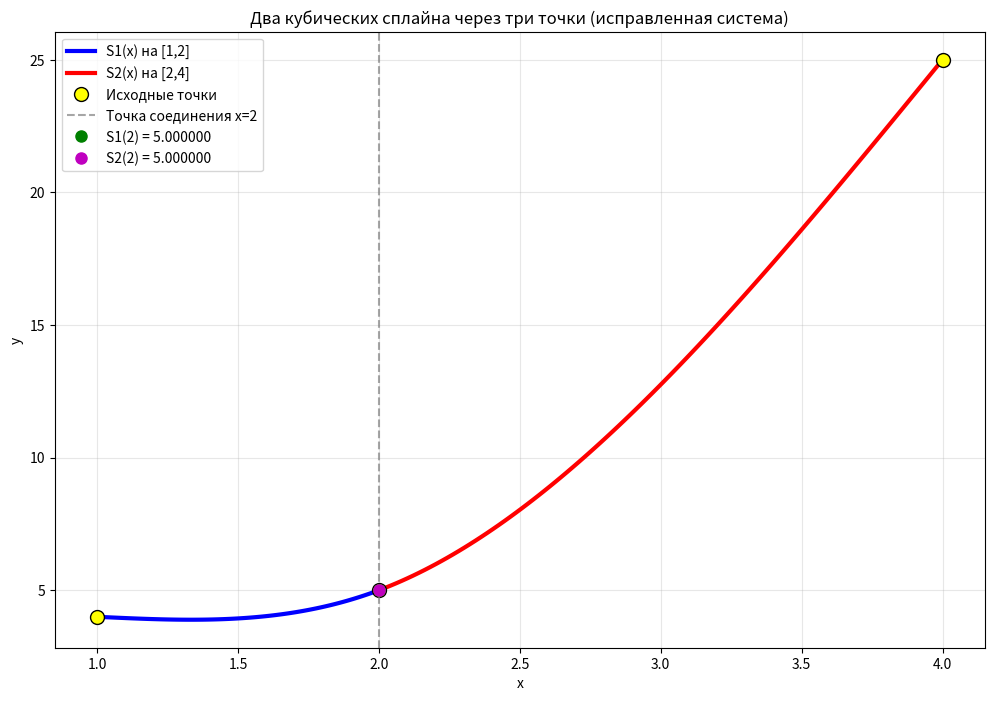

The matplotlib source for this figure:
import numpy as np
import scipy.linalg as linalg
import matplotlib.pyplot as plt

# Параметры
alpha, beta, gamma, theta, mu, nu = 7, 3, 1, 2, 0, 5

print("\n=== ЗАДАНИЕ 3 (стр. 87) ===")
# Два кубических сплайна

x_spl = np.array([1, 2, 4])
y_spl = np.array([4, nu, 25+mu])
print(f"Исходные точки: x={x_spl}, y={y_spl}")

# ПРАВИЛЬНАЯ система для двух кубических сплайнов
# S1(x) = a0 + a1*x + a2*x^2 + a3*x^3 на [1,2]
# S2(x) = b0 + b1*x + b2*x^2 + b3*x^3 на [2,4]

A_spl = np.array([
    # S1(x0) = y0
    [1, 1, 1, 1, 0, 0, 0, 0],
    # S1(x1) = y1  
    [1, 2, 4, 8, 0, 0, 0, 0],
    # S2(x1) = y1
    [0, 0, 0, 0, 1, 2, 4, 8],
    # S2(x2) = y2
    [0, 0, 0, 0, 1, 4, 16, 64],
    # S1'(x1) = S2'(x1) - первые производные
    [0, 1, 4, 12, 0, -1, -4, -12],
    # S1''(x1) = S2''(x1) - вторые производные
    [0, 0, 2, 12, 0, 0, -2, -12],
    # S1''(x0) = 0 - вторая производная в начале
    [0, 0, 2, 6, 0, 0, 0, 0],
    # S2''(x2) = 0 - вторая производная в конце
    [0, 0, 0, 0, 0, 0, 2, 24]
])

b_spl = np.array([y_spl[0], y_spl[1], y_spl[1], y_spl[2], 0, 0, 0, 0])

try:
    coef_spl = np.linalg.solve(A_spl, b_spl)
    
    # Разделяем коэффициенты
    a0, a1, a2, a3, b0, b1, b2, b3 = coef_spl
    
    print(f"S1(x) = {a0:.4f} + {a1:.4f}*x + {a2:.4f}*x^2 + {a3:.4f}*x^3")
    print(f"S2(x) = {b0:.4f} + {b1:.4f}*x + {b2:.4f}*x^2 + {b3:.4f}*x^3")
    
    # Построение графиков
    x1_plot = np.linspace(1, 2, 100)
    x2_plot = np.linspace(2, 4, 100)
    
    # Вычисление значений сплайнов
    S1 = a0 + a1*x1_plot + a2*x1_plot**2 + a3*x1_plot**3
    S2 = b0 + b1*x2_plot + b2*x2_plot**2 + b3*x2_plot**3
    
    plt.figure(figsize=(12, 8))
    
    # Графики сплайнов
    plt.plot(x1_plot, S1, 'b-', linewidth=3, label='S1(x) на [1,2]')
    plt.plot(x2_plot, S2, 'r-', linewidth=3, label='S2(x) на [2,4]')
    
    # Исходные точки
    plt.plot(x_spl, y_spl, 'ko', markersize=10, label='Исходные точки', markerfacecolor='yellow')
    
    # Вертикальная линия в точке соединения
    plt.axvline(x=2, color='gray', linestyle='--', alpha=0.7, label='Точка соединения x=2')
    
    # Проверка соединения в точке x=2
    S1_x2 = a0 + a1*2 + a2*4 + a3*8
    S2_x2 = b0 + b1*2 + b2*4 + b3*8
    plt.plot(2, S1_x2, 'go', markersize=8, label=f'S1(2) = {S1_x2:.6f}')
    plt.plot(2, S2_x2, 'mo', markersize=8, label=f'S2(2) = {S2_x2:.6f}')
    
    plt.xlabel('x')
    plt.ylabel('y')
    plt.title('Два кубических сплайна через три точки (исправленная система)')
    plt.legend()
    plt.grid(True, alpha=0.3)
    plt.show()
    
    # # Детальная проверка условий
    # print("\n=== ПРОВЕРКА УСЛОВИЙ ===")
    
    # # Значения в узловых точках
    # print("Значения в узловых точках:")
    # print(f"S1(1) = {a0 + a1*1 + a2*1 + a3*1:.6f} (должно быть {y_spl[0]})")
    # print(f"S1(2) = {a0 + a1*2 + a2*4 + a3*8:.6f} (должно быть {y_spl[1]})")
    # print(f"S2(2) = {b0 + b1*2 + b2*4 + b3*8:.6f} (должно быть {y_spl[1]})")
    # print(f"S2(4) = {b0 + b1*4 + b2*16 + b3*64:.6f} (должно быть {y_spl[2]})")
    
    # # Производные в точке соединения
    # print("\nПроизводные в точке x=2:")
    # S1_prime_2 = a1 + 2*a2*2 + 3*a3*4
    # S2_prime_2 = b1 + 2*b2*2 + 3*b3*4
    # print(f"S1'(2) = {S1_prime_2:.6f}")
    # print(f"S2'(2) = {S2_prime_2:.6f}")
    # print(f"Разность первых производных: {abs(S1_prime_2 - S2_prime_2):.6e}")
    
    # # Вторые производные
    # print("\nВторые производные:")
    # S1_double_2 = 2*a2 + 6*a3*2
    # S2_double_2 = 2*b2 + 6*b3*2
    # print(f"S1''(2) = {S1_double_2:.6f}")
    # print(f"S2''(2) = {S2_double_2:.6f}")
    # print(f"Разность вторых производных: {abs(S1_double_2 - S2_double_2):.6e}")
    
    # # Граничные условия
    # print("\nГраничные условия:")
    # S1_double_1 = 2*a2 + 6*a3*1
    # S2_double_4 = 2*b2 + 6*b3*4
    # print(f"S1''(1) = {S1_double_1:.6f} (должно быть 0)")
    # print(f"S2''(4) = {S2_double_4:.6f} (должно быть 0)")
    
except np.linalg.LinAlgError as e:
    print(f"Ошибка решения системы: {e}")
    print("Матрица вырождена или плохо обусловлена")
